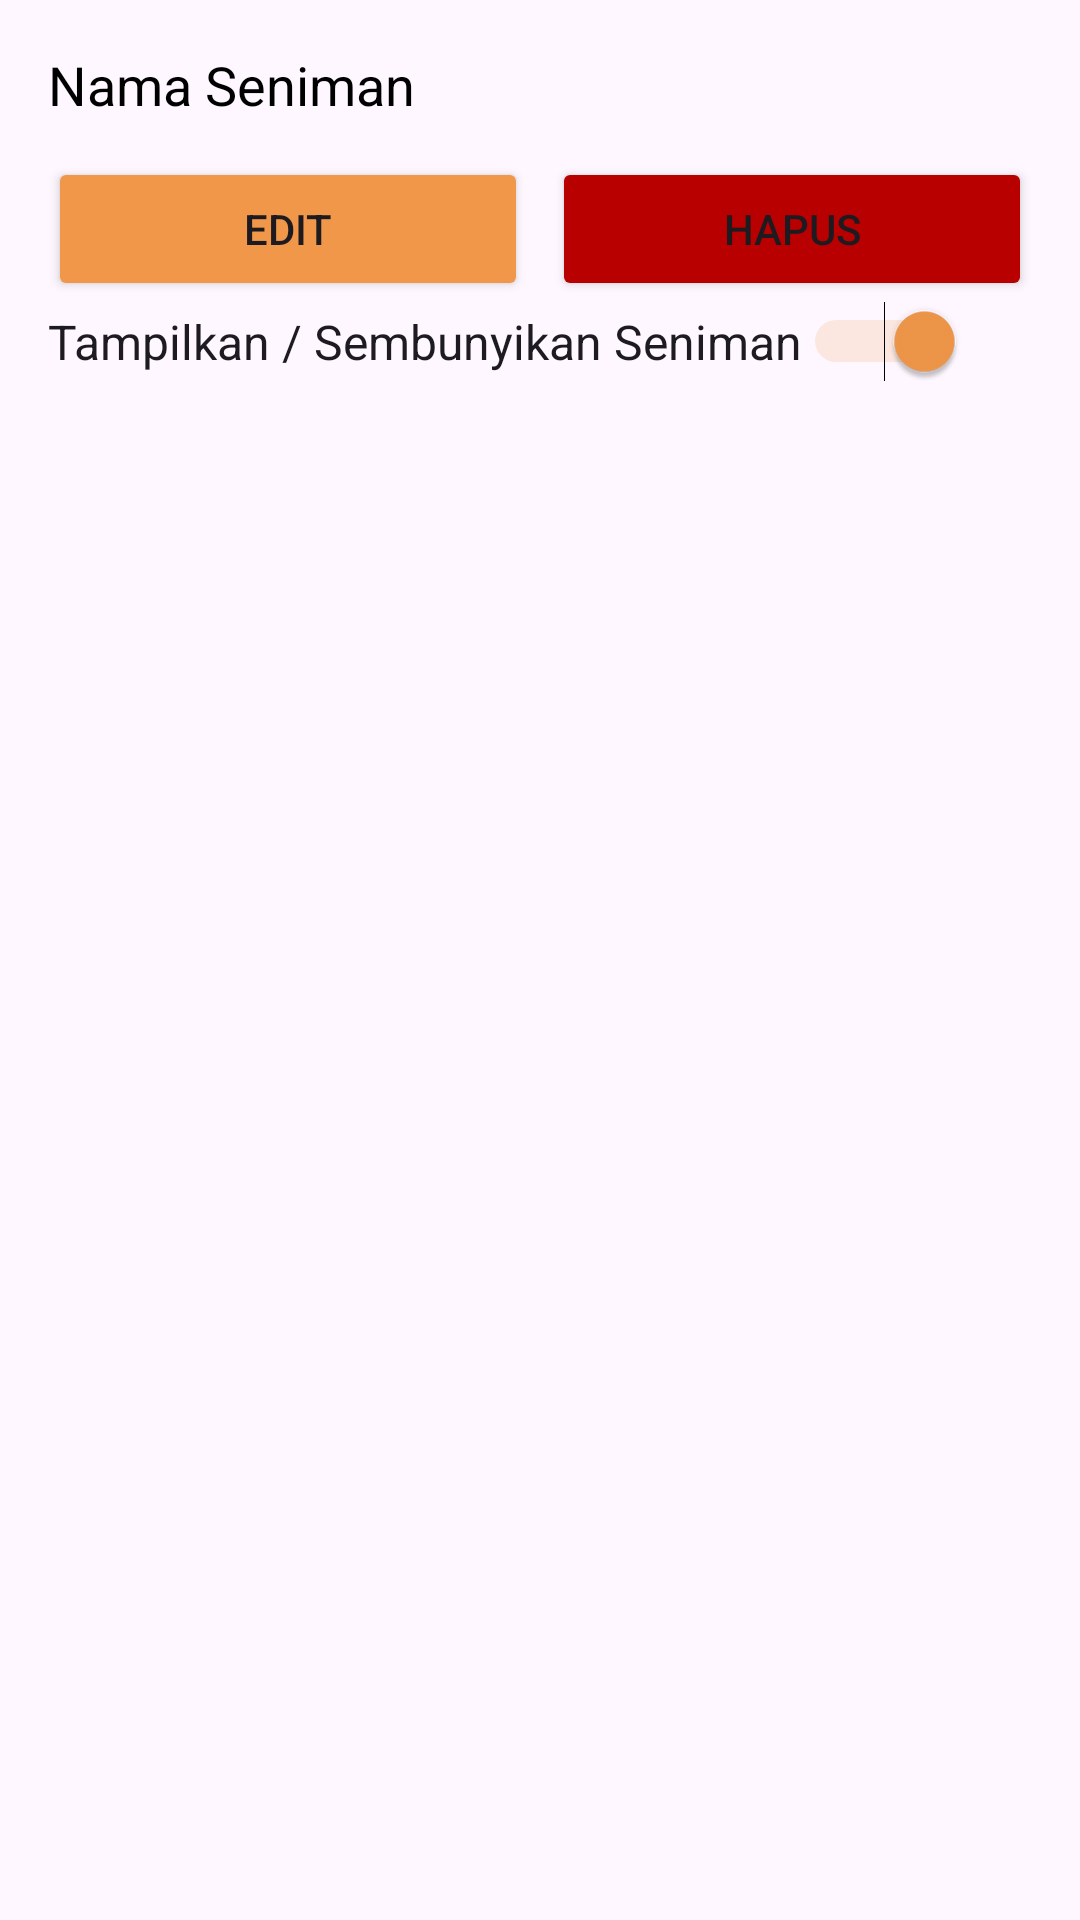

Android layout source for this screen:
<!-- AndroidManifest.xml: application theme Theme.Wardani -->
<!-- res/layout/kelola_seniman_item.xml -->
<?xml version="1.0" encoding="utf-8"?>
<LinearLayout xmlns:android="http://schemas.android.com/apk/res/android"
    xmlns:tools="http://schemas.android.com/tools"
    android:layout_width="match_parent"
    android:layout_height="wrap_content"
    android:orientation="vertical"
    android:padding="16dp">

    <TextView
        android:id="@+id/admin_nama_seniman"
        android:layout_width="match_parent"
        android:layout_height="wrap_content"
        android:text="Nama Seniman"
        android:textSize="18sp"
        android:textColor="@android:color/black"
        android:ellipsize="end"
        android:maxLines="1"
        android:layout_marginBottom="4dp"/>

    <LinearLayout
        android:layout_width="match_parent"
        android:layout_height="wrap_content"
        android:orientation="horizontal"
        android:layout_marginTop="8dp">

        <Button
            android:id="@+id/admin_btn_edit"
            android:layout_width="0dp"
            android:layout_height="wrap_content"
            android:layout_weight="1"
            android:text="Edit"
            android:backgroundTint="@color/background"
            android:layout_marginEnd="8dp"/>

        <Button
            android:id="@+id/admin_btn_delete"
            android:layout_width="0dp"
            android:layout_height="wrap_content"
            android:layout_weight="1"
            android:text="Hapus"
            android:backgroundTint="@color/red"/>
    </LinearLayout>

    <Switch
        android:id="@+id/admin_switch"
        android:layout_width="wrap_content"
        android:layout_height="wrap_content"
        android:text="Tampilkan / Sembunyikan Seniman"
        android:textSize="16sp"
        android:checked="true"
        android:thumbTint="@color/background"
        android:trackTint="@color/semi_background"
        tools:ignore="UseSwitchCompatOrMaterialXml" />

</LinearLayout>
<!-- resources referenced by this layout -->
<resources>
  <color name="background">#F09749</color>
  <color name="red">#B80000</color>
  <color name="semi_background">#F3B986</color>
  <style name="Theme.Wardani" parent="Base.Theme.Wardani" />
  <style name="Base.Theme.Wardani" parent="Theme.Material3.DayNight.NoActionBar">
          
           <item name="colorPrimary">#F3B986</item>
      </style>
</resources>
